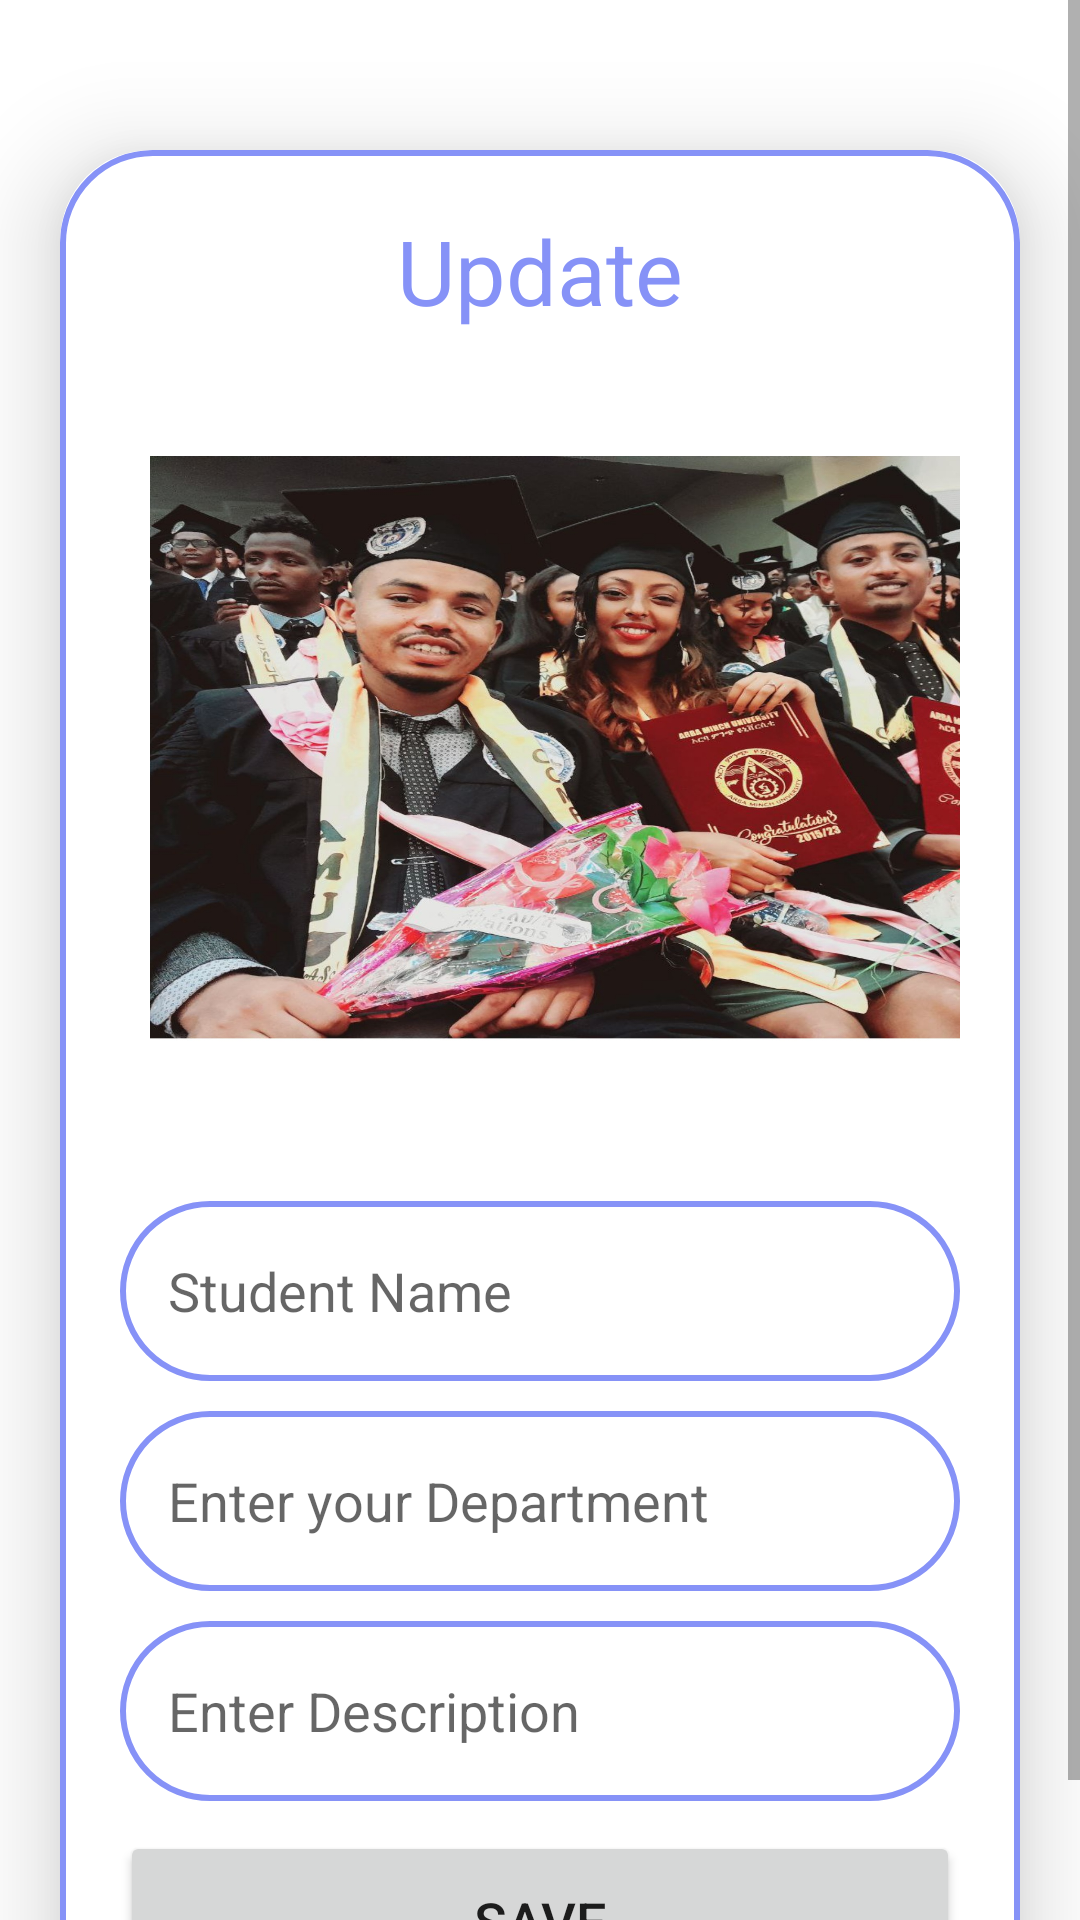

Android layout source for this screen:
<!-- AndroidManifest.xml: application theme Theme.FirebaseProject -->
<!-- res/layout/activity_upload.xml -->
<?xml version="1.0" encoding="utf-8"?>
<ScrollView xmlns:android="http://schemas.android.com/apk/res/android"
    xmlns:app="http://schemas.android.com/apk/res-auto"
    xmlns:tools="http://schemas.android.com/tools"
    android:layout_width="match_parent"
    android:layout_height="match_parent"
    android:orientation="vertical"
    tools:context=".UploadActivity">
    <androidx.cardview.widget.CardView
        android:layout_width="match_parent"
        android:layout_height="wrap_content"
        android:layout_marginTop="50dp"
        android:layout_marginEnd="20dp"
        android:layout_marginStart="20dp"
        app:cardCornerRadius="30dp"
        app:cardElevation="20dp">
        <LinearLayout
            android:layout_width="match_parent"
            android:layout_height="wrap_content"
            android:orientation="vertical"
            android:layout_gravity="center_horizontal"
            android:padding="20dp"
            android:background="@drawable/lavenderborder">
            <TextView
                android:layout_width="match_parent"
                android:layout_height="wrap_content"
                android:text="Update"
                android:textSize="30sp"
                android:textAlignment="center"
                android:textColor="@color/lavender"/>
            <ImageView
                android:layout_width="350dp"
                android:layout_height="260dp"
                android:id="@+id/uploadingimage"
                android:src="@drawable/juex"
                android:layout_margin="10dp"
                
                android:scaleType="fitXY"
                 />
            <EditText
                android:layout_width="match_parent"
                android:layout_height="60dp"
                android:id="@+id/uploadtopic"
                android:background="@drawable/lavenderborder"
                android:layout_marginTop="10dp"
                android:padding="16dp"
                android:hint="Student Name"
                android:gravity="start|center_vertical"
                android:textColor="@color/lavender"/>
            <EditText
                android:layout_width="match_parent"
                android:layout_height="60dp"
                android:id="@+id/uploadLang"
                android:background="@drawable/lavenderborder"
                android:layout_marginTop="10dp"
                android:padding="16dp"
                android:hint="Enter your Department"
                android:gravity="start|center_vertical"
                android:textColor="@color/lavender"/>
            <EditText
                android:layout_width="match_parent"
                android:layout_height="60dp"
                android:id="@+id/uploadDesc"
                android:background="@drawable/lavenderborder"
                android:layout_marginTop="10dp"
                android:padding="16dp"
                android:hint="Enter Description"
                android:gravity="start|center_vertical"
                android:textColor="@color/lavender"/>
            <Button
                android:layout_width="match_parent"
                android:layout_height="60dp"
                android:text="Save"
                android:id="@+id/saveButton"
                android:textSize="18sp"
                android:layout_marginTop="10dp"
                />
                
        </LinearLayout>
    </androidx.cardview.widget.CardView>
</ScrollView>
<!-- resources referenced by this layout -->
<resources>
  <color name="lavender">#8692f7</color>
  <!-- drawable juex: jpg bitmap (drawable, 700450 bytes) -->
  <!-- drawable lavenderborder (drawable) -->
  <?xml version="1.0" encoding="utf-8"?>
  
  <shape
      xmlns:android="http://schemas.android.com/apk/res/android"
      android:shape="rectangle">
      <stroke
          android:width="2dp"
          android:color="@color/lavender"
          />
      <corners
          android:radius="30dp"
          />
  
  
  
  </shape>
  <style name="Theme.FirebaseProject" parent="Base.Theme.FirebaseProject" />
  <style name="Base.Theme.FirebaseProject" parent="Theme.MaterialComponents.DayNight.NoActionBar">
          
          
          <item name="colorPrimary">@color/lavender</item>
          <item name="colorPrimaryVariant">@color/lavender</item>
      </style>
</resources>
